Run: headless pygame with SDL's dummy video driver; simulated clock (each Clock.tick advances the game by its frame time, no real sleeping); random seed 0; keys injected as events and as key.get_pressed() state; no mouse input.
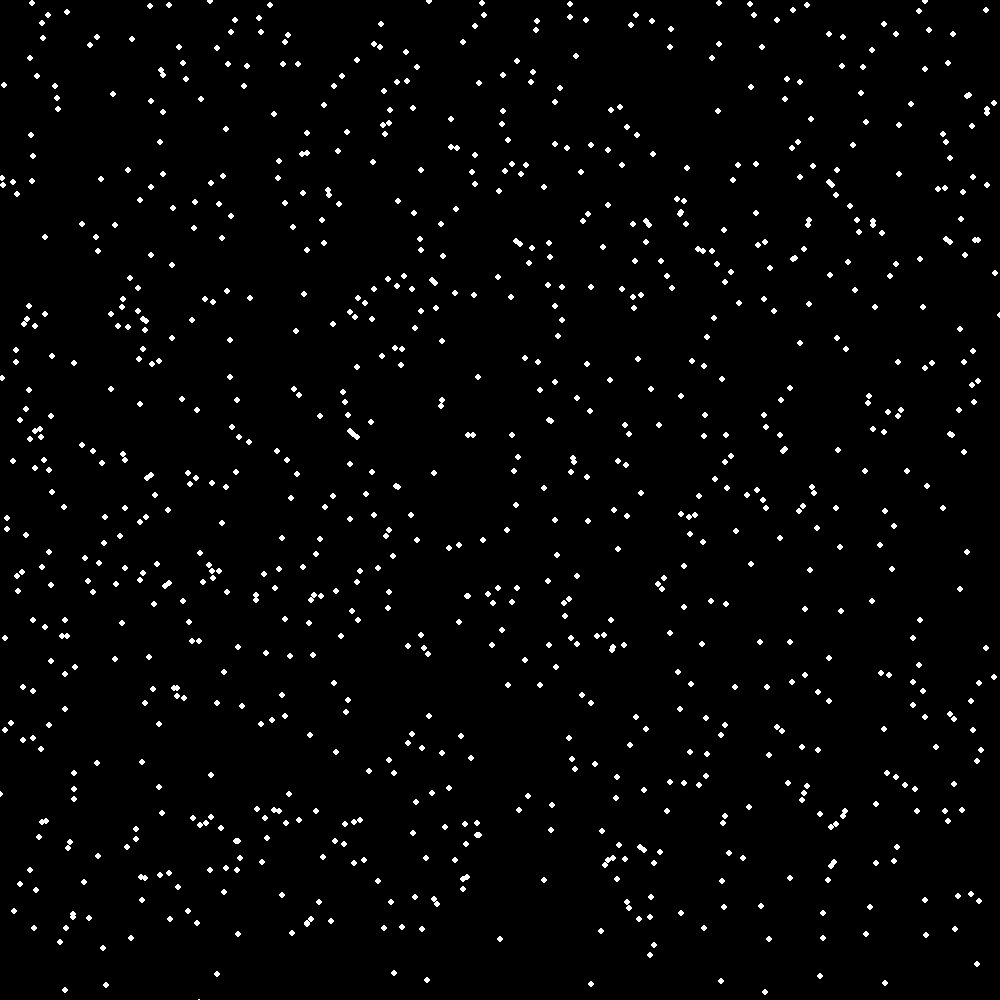
Frame 1 of 4 · flips 1–60 · no input
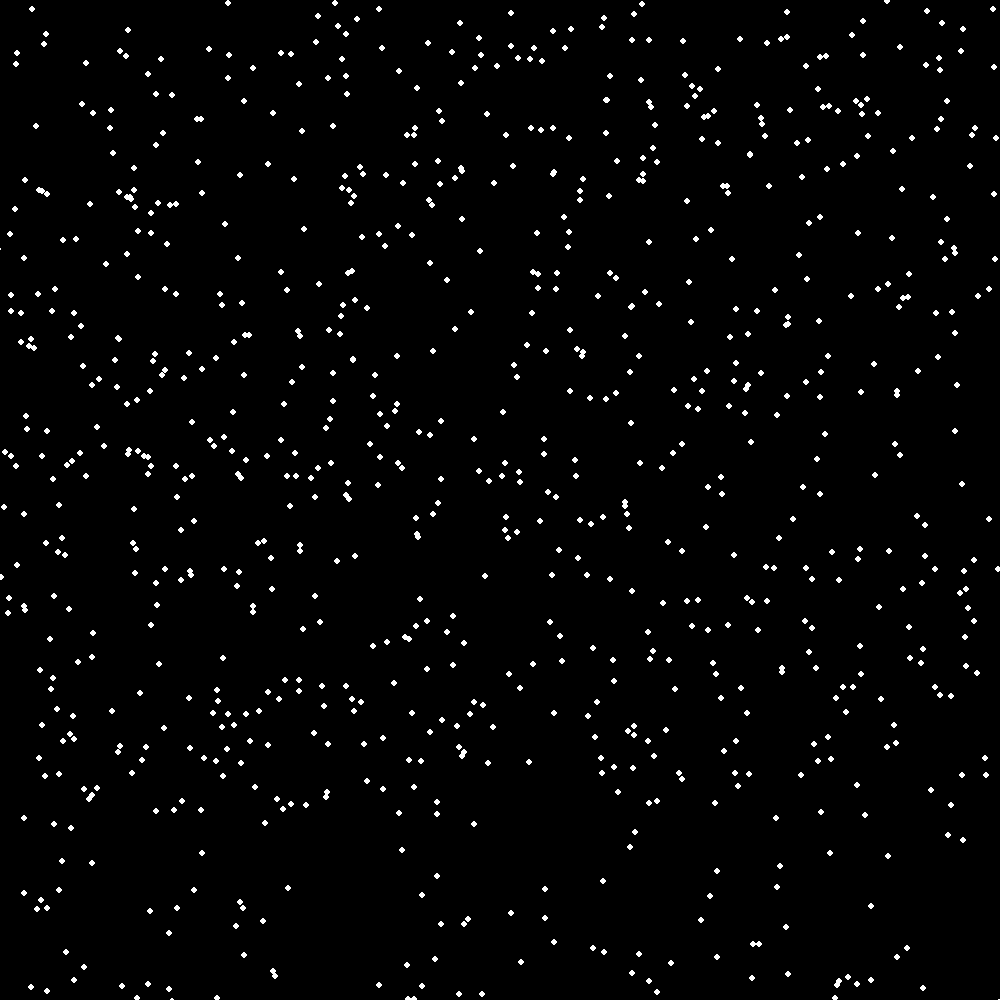
Frame 2 of 4 · flips 61–180 · tapped SPACE, RETURN · held RIGHT (→), D
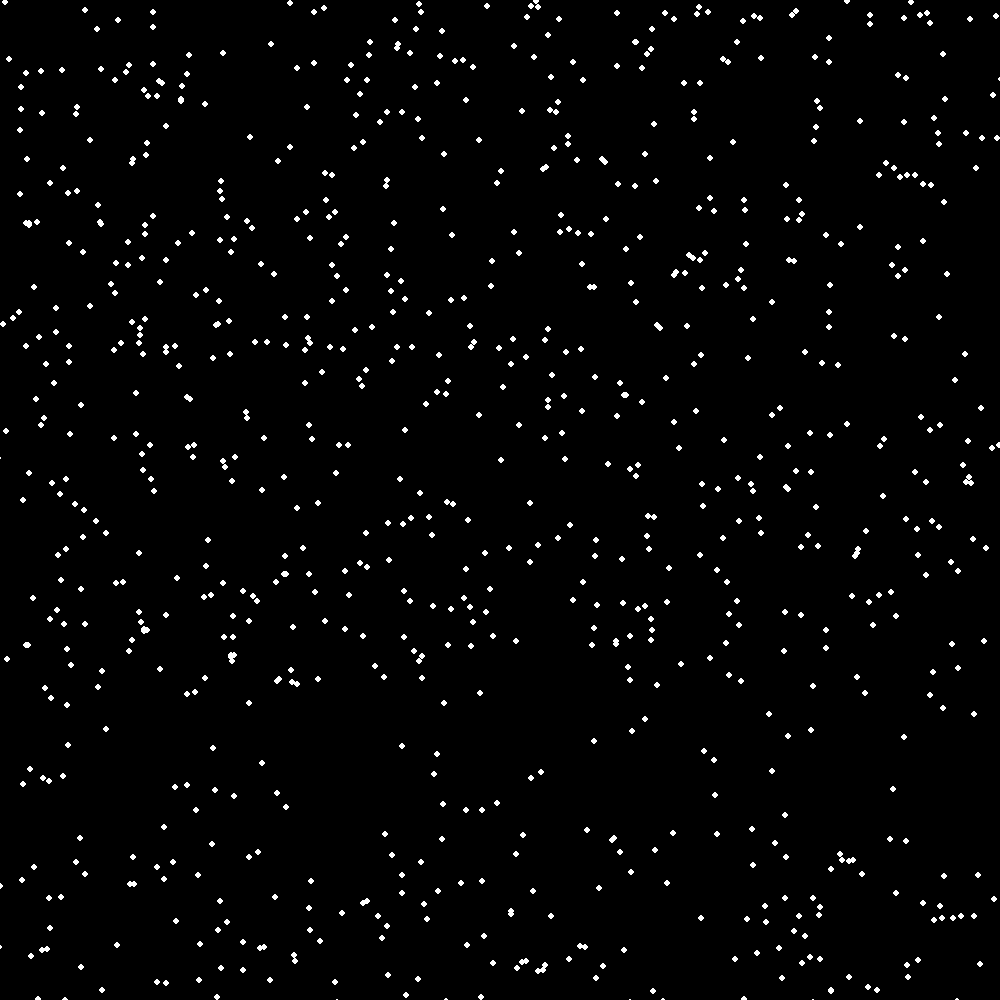
Frame 3 of 4 · flips 181–300 · held DOWN (↓), S
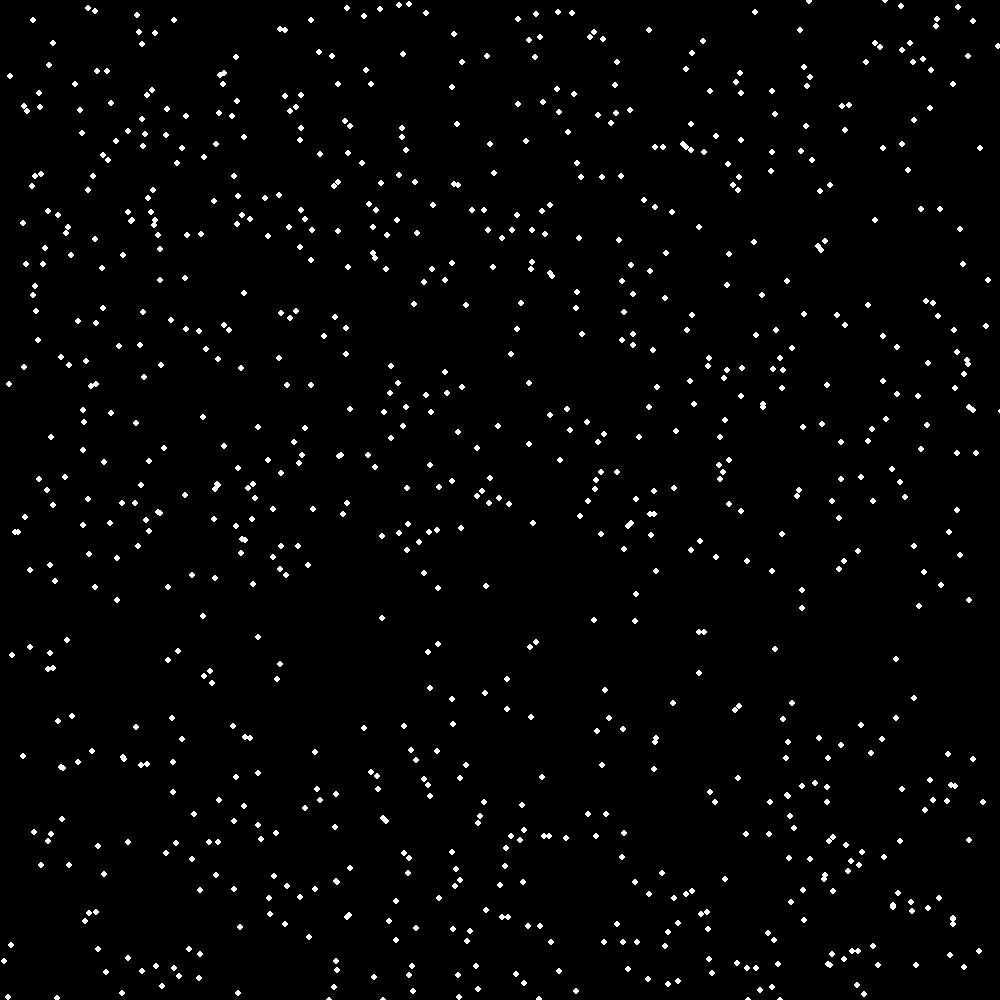
Frame 4 of 4 · flips 301–420 · held LEFT (←), A, UP (↑), W

The pygame program that drew these frames:

import pygame
import random
pygame.init()
pygame.display.set_caption("snowfall")  # sets the window title
screen = pygame.display.set_mode((1000, 1000))  # creates game screen
screen.fill((0, 0, 0))
clock = pygame.time.Clock()  # set up clock


xPositions = []
yPositions = []


for i in range(50):
    xPositions.append(random.randrange(0, 1000))
    yPositions.append(random.randrange(-1000, 0))


# ----------------------------class snowflake------------------------------------------
class Snowflake:
    def __init__(self, x, y):
        self.xpos = x
        self.ypos = -y

    def move(self):
        self.xpos += random.randrange(-2, 3)  # Left & Right
        self.ypos -= random.randrange(0, 3)  # Up & Down
        if self.ypos < 0:
            self.ypos = random.randrange(1000, 1200)

    def draw(self):
        pygame.draw.circle(screen, (255, 255, 255),
                           (self.xpos, self.ypos), 3)  # draw flakes

# ----------------------------------------------------------------------


# create a bunch of snowflakes
flakeBag = []
for i in range(1000):  # Amount
    flakeBag.append(Snowflake(random.randrange(
        0, 1000), random.randrange(-1000, 0)))


while (1):  # omg game lup---------
    clock.tick(60)  # FPS

    # physics section----

    # move flakes
    for i in range(len(flakeBag)):
        flakeBag[i].move()

    # render section---
    screen.fill((0, 0, 0))

    for i in range(len(flakeBag)):
        flakeBag[i].draw()

    pygame.display.flip()  # this actually puts the pixel on the screen

pygame.quit()
